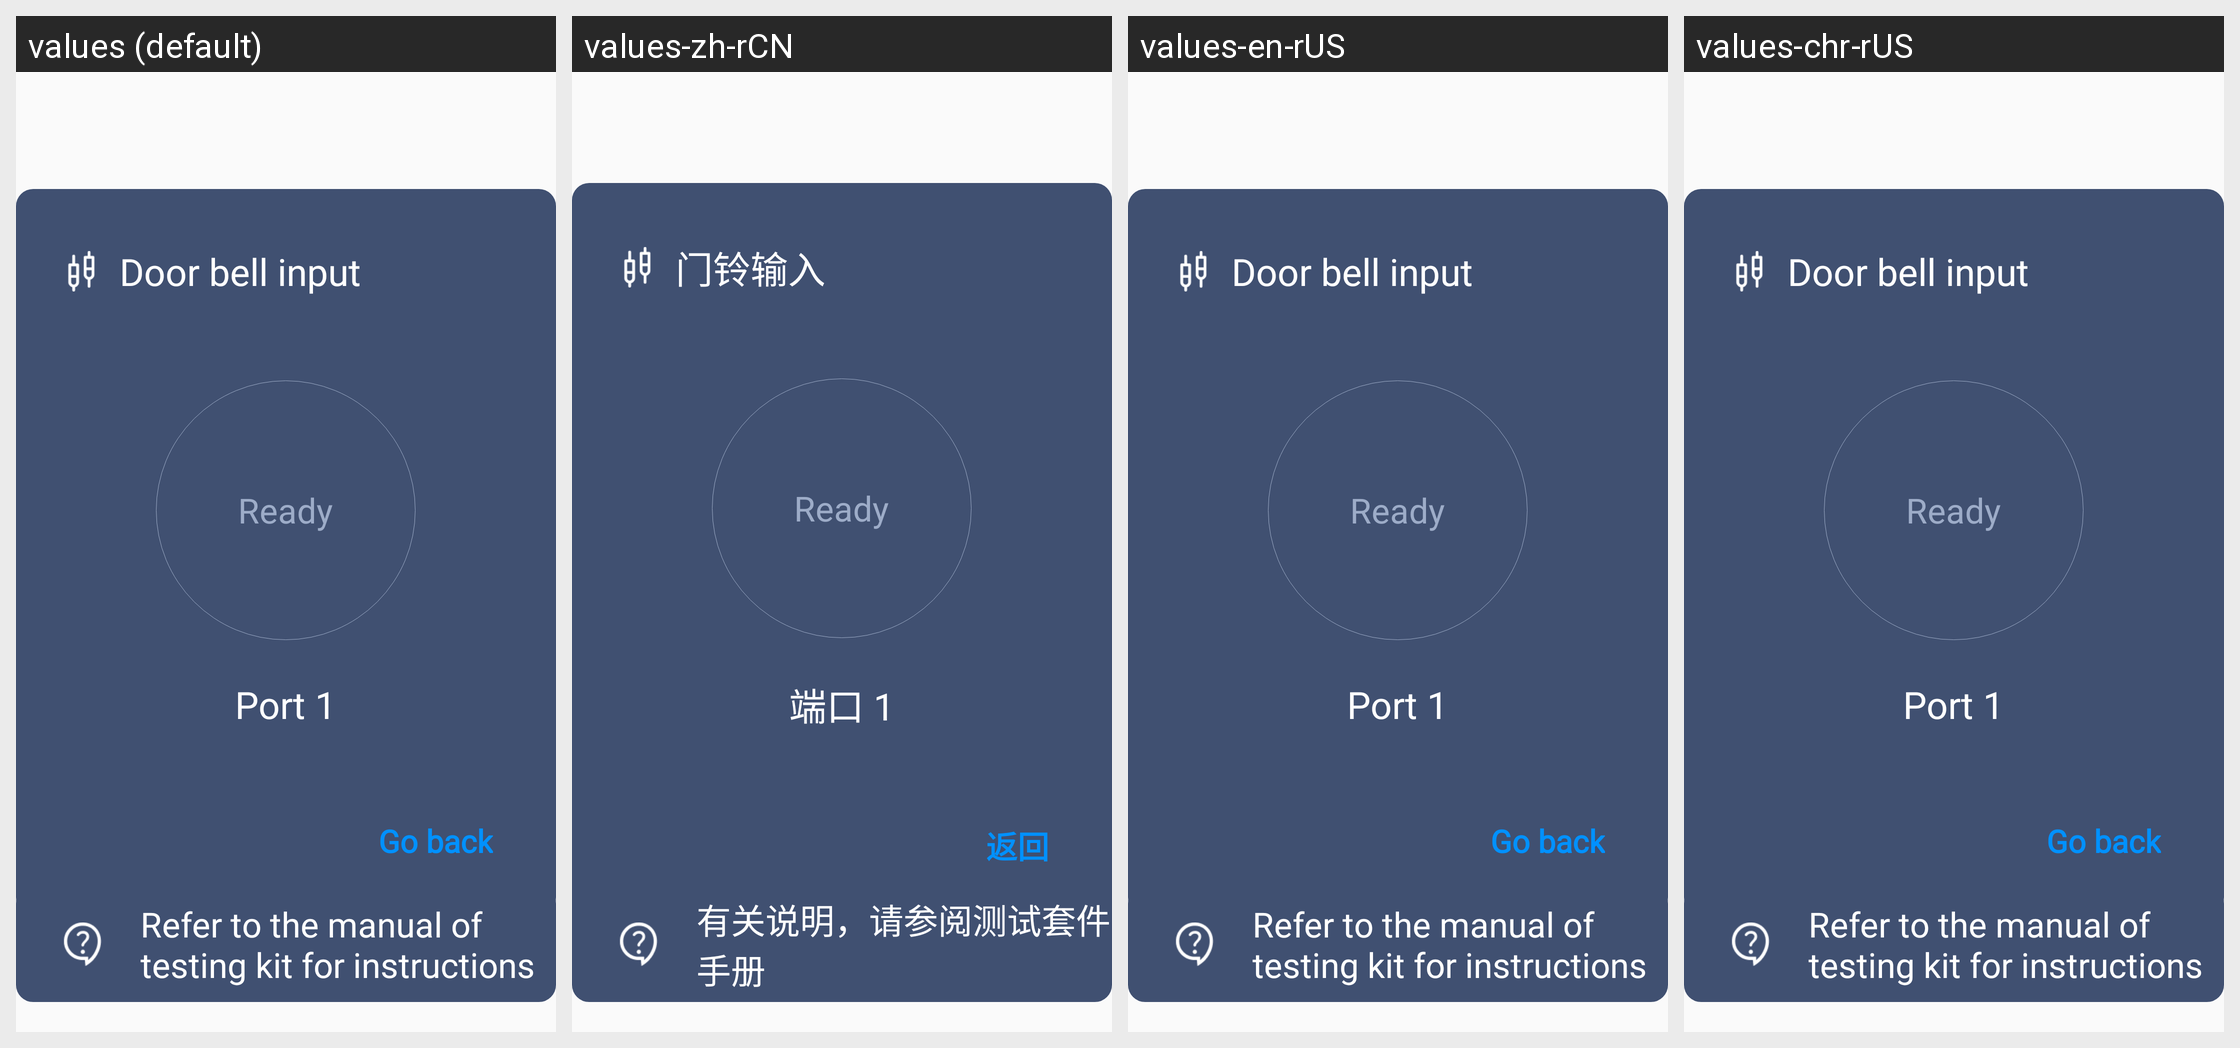

For this localized Android screen grid, give each drawn string resource with its value in every locale shown.
Android screen res/layout/dialog_door_bell_port.xml rendered under 4 locales, left to right: values (default), values-zh-rCN, values-en-rUS, values-chr-rUS. Device: Nexus 5 (rendered at 1080×1920; each locale shown at half size, 540×960, under a caption strip naming it); theme NoTitle.
Strings drawn on this screen, with the default value and each locale's value (text and hints the layout hard-codes, and strings that could not be matched under every locale, appear in the picture but are not listed):

door_bell
  values: Door bell input
  values-zh-rCN: 门铃输入
  values-en-rUS: Door bell input
  values-chr-rUS: Door bell input  [not translated; the default value is used]

ready
  values: Ready
  values-zh-rCN: Ready
  values-en-rUS: Ready
  values-chr-rUS: Ready  [not translated; the default value is used]

port_1
  values: Port 1
  values-zh-rCN: 端口 1
  values-en-rUS: Port 1
  values-chr-rUS: Port 1  [not translated; the default value is used]

go_back
  values: Go back
  values-zh-rCN: 返回
  values-en-rUS: Go back
  values-chr-rUS: Go back

input_port_tip
  values: Refer to the manual of testing kit for instructions
  values-zh-rCN: 有关说明，请参阅测试套件手册
  values-en-rUS: Refer to the manual of testing kit for instructions
  values-chr-rUS: Refer to the manual of testing kit for instructions  [not translated; the default value is used]
